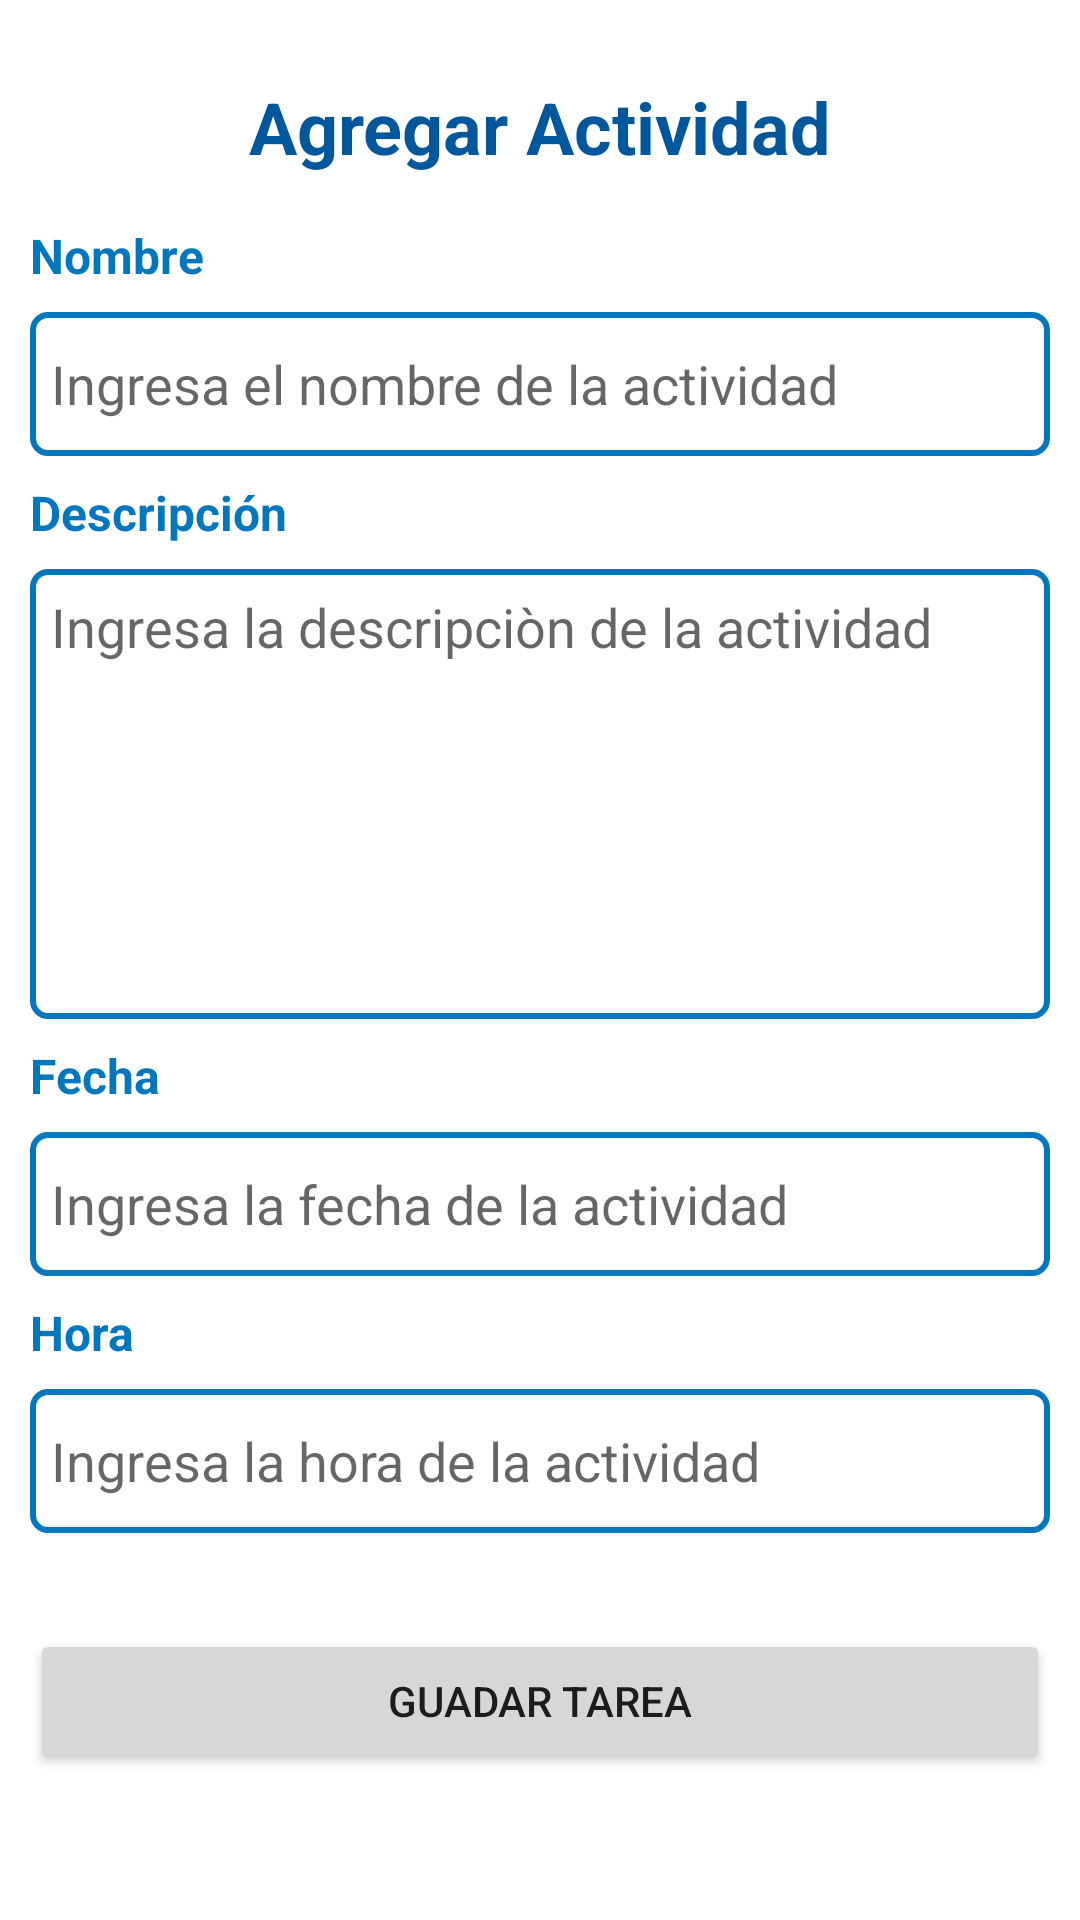

Write the Android layout XML for this screen, with the resource values it uses.
<!-- AndroidManifest.xml: application theme Theme.TaskActivity -->
<!-- res/layout/activity_agregar.xml -->
<?xml version="1.0" encoding="utf-8"?>
<androidx.constraintlayout.widget.ConstraintLayout xmlns:android="http://schemas.android.com/apk/res/android"
    xmlns:app="http://schemas.android.com/apk/res-auto"
    xmlns:tools="http://schemas.android.com/tools"
    android:layout_width="match_parent"
    android:layout_height="match_parent"
    android:padding="10dp"
    tools:context=".AgregarActivity">

    <TextView
        android:id="@+id/textViewTituloAgregar"
        android:layout_width="0dp"
        android:layout_height="wrap_content"
        android:layout_marginTop="16dp"
        android:text="Agregar Actividad"
        android:textAlignment="center"
        android:textColor="@color/light_blue_900"
        android:textSize="24sp"
        android:textStyle="bold"
        app:layout_constraintEnd_toEndOf="parent"
        app:layout_constraintStart_toStartOf="parent"
        app:layout_constraintTop_toTopOf="parent" />

    <TextView
        android:id="@+id/textViewNombreAgregar"
        android:layout_width="0dp"
        android:layout_height="wrap_content"
        android:layout_marginTop="16dp"
        android:text="Nombre"
        android:textColor="@color/light_blue_800"
        android:textSize="16sp"
        android:textStyle="bold"
        app:layout_constraintEnd_toEndOf="parent"
        app:layout_constraintStart_toStartOf="parent"
        app:layout_constraintTop_toBottomOf="@+id/textViewTituloAgregar" />

    <EditText
        android:id="@+id/editTextNombre"
        android:layout_width="0dp"
        android:layout_height="48dp"
        android:layout_marginTop="8dp"
        android:background="@drawable/custom_edit_text"
        android:ems="10"
        android:hint="Ingresa el nombre de la actividad"
        android:inputType="text"
        app:layout_constraintEnd_toEndOf="parent"
        app:layout_constraintStart_toStartOf="parent"
        app:layout_constraintTop_toBottomOf="@+id/textViewNombreAgregar" />

    <TextView
        android:id="@+id/textViewDescripcionAgregar"
        android:layout_width="0dp"
        android:layout_height="wrap_content"
        android:layout_marginTop="8dp"
        android:text="Descripción"
        android:textColor="@color/light_blue_800"
        android:textSize="16sp"
        android:textStyle="bold"
        app:layout_constraintEnd_toEndOf="parent"
        app:layout_constraintHorizontal_bias="0.842"
        app:layout_constraintStart_toStartOf="parent"
        app:layout_constraintTop_toBottomOf="@+id/editTextNombre" />

    <EditText
        android:id="@+id/ediTextDescripcion"
        android:layout_width="0dp"
        android:layout_height="150dp"
        android:layout_marginTop="8dp"
        android:background="@drawable/custom_edit_text"
        android:ems="10"
        android:gravity="start|top"
        android:hint="Ingresa la descripciòn de la actividad"
        android:inputType="textMultiLine"
        app:layout_constraintEnd_toEndOf="parent"
        app:layout_constraintStart_toStartOf="parent"
        app:layout_constraintTop_toBottomOf="@+id/textViewDescripcionAgregar" />

    <TextView
        android:id="@+id/textViewFechaAgregar"
        android:layout_width="0dp"
        android:layout_height="wrap_content"
        android:layout_marginTop="8dp"
        android:text="Fecha"
        android:textColor="@color/light_blue_800"
        android:textSize="16sp"
        android:textStyle="bold"
        app:layout_constraintEnd_toEndOf="parent"
        app:layout_constraintHorizontal_bias="0.842"
        app:layout_constraintStart_toStartOf="parent"
        app:layout_constraintTop_toBottomOf="@+id/ediTextDescripcion" />

    <EditText
        android:id="@+id/editTextFecha"
        android:layout_width="0dp"
        android:layout_height="48dp"
        android:layout_marginTop="8dp"
        android:background="@drawable/custom_edit_text"
        android:ems="10"
        android:hint="Ingresa la fecha de la actividad"
        android:inputType="date"
        app:layout_constraintEnd_toEndOf="parent"
        app:layout_constraintStart_toStartOf="parent"
        app:layout_constraintTop_toBottomOf="@+id/textViewFechaAgregar" />

    <TextView
        android:id="@+id/textViewHoraAgregar"
        android:layout_width="0dp"
        android:layout_height="wrap_content"
        android:layout_marginTop="8dp"
        android:text="Hora"
        android:textColor="@color/light_blue_800"
        android:textSize="16sp"
        android:textStyle="bold"
        app:layout_constraintEnd_toEndOf="parent"
        app:layout_constraintHorizontal_bias="1.0"
        app:layout_constraintStart_toStartOf="parent"
        app:layout_constraintTop_toBottomOf="@+id/editTextFecha" />

    <EditText
        android:id="@+id/editTextHora"
        android:layout_width="0dp"
        android:layout_height="48dp"
        android:layout_marginTop="8dp"
        android:background="@drawable/custom_edit_text"
        android:ems="10"
        android:hint="Ingresa la hora de la actividad"
        android:inputType="time"
        app:layout_constraintEnd_toEndOf="parent"
        app:layout_constraintStart_toStartOf="parent"
        app:layout_constraintTop_toBottomOf="@+id/textViewHoraAgregar" />

    <Button
        android:id="@+id/buttonAgregar"
        android:layout_width="0dp"
        android:layout_height="wrap_content"
        android:layout_marginTop="32dp"
        android:text="Guadar Tarea"
        app:icon="@drawable/ic_add_circle"
        app:layout_constraintEnd_toEndOf="parent"
        app:layout_constraintStart_toStartOf="parent"
        app:layout_constraintTop_toBottomOf="@+id/editTextHora" />

</androidx.constraintlayout.widget.ConstraintLayout>
<!-- resources referenced by this layout -->
<resources>
  <color name="light_blue_800">#0277BD</color>
  <color name="light_blue_900">#01579B</color>
  <!-- drawable custom_edit_text (drawable) -->
  <?xml version="1.0" encoding="utf-8"?>
  <shape xmlns:android="http://schemas.android.com/apk/res/android">
      <solid android:color="#FFFFFF" />
      <stroke
          android:width="2dp"
          android:color="@color/light_blue_800"/>
      <corners android:radius="5dp" />
  
      <padding
          android:top="7dp"
          android:bottom="7dp"
          android:left="7dp"
          android:right="7dp" />
  </shape>
  <style name="Theme.TaskActivity" parent="Theme.MaterialComponents.DayNight.DarkActionBar">
          
          <item name="colorPrimary">@color/light_blue_800</item>
          <item name="colorPrimaryVariant">@color/light_blue_900</item>
          <item name="colorOnPrimary">@color/white</item>
          
          <item name="colorSecondary">@color/teal_200</item>
          <item name="colorSecondaryVariant">@color/teal_700</item>
          <item name="colorOnSecondary">@color/black</item>
          
          <item name="android:statusBarColor">?attr/colorPrimaryVariant</item>
          
      </style>
  <color name="white">#FFFFFFFF</color>
  <color name="teal_200">#FF03DAC5</color>
  <color name="teal_700">#FF018786</color>
  <color name="black">#FF000000</color>
</resources>
